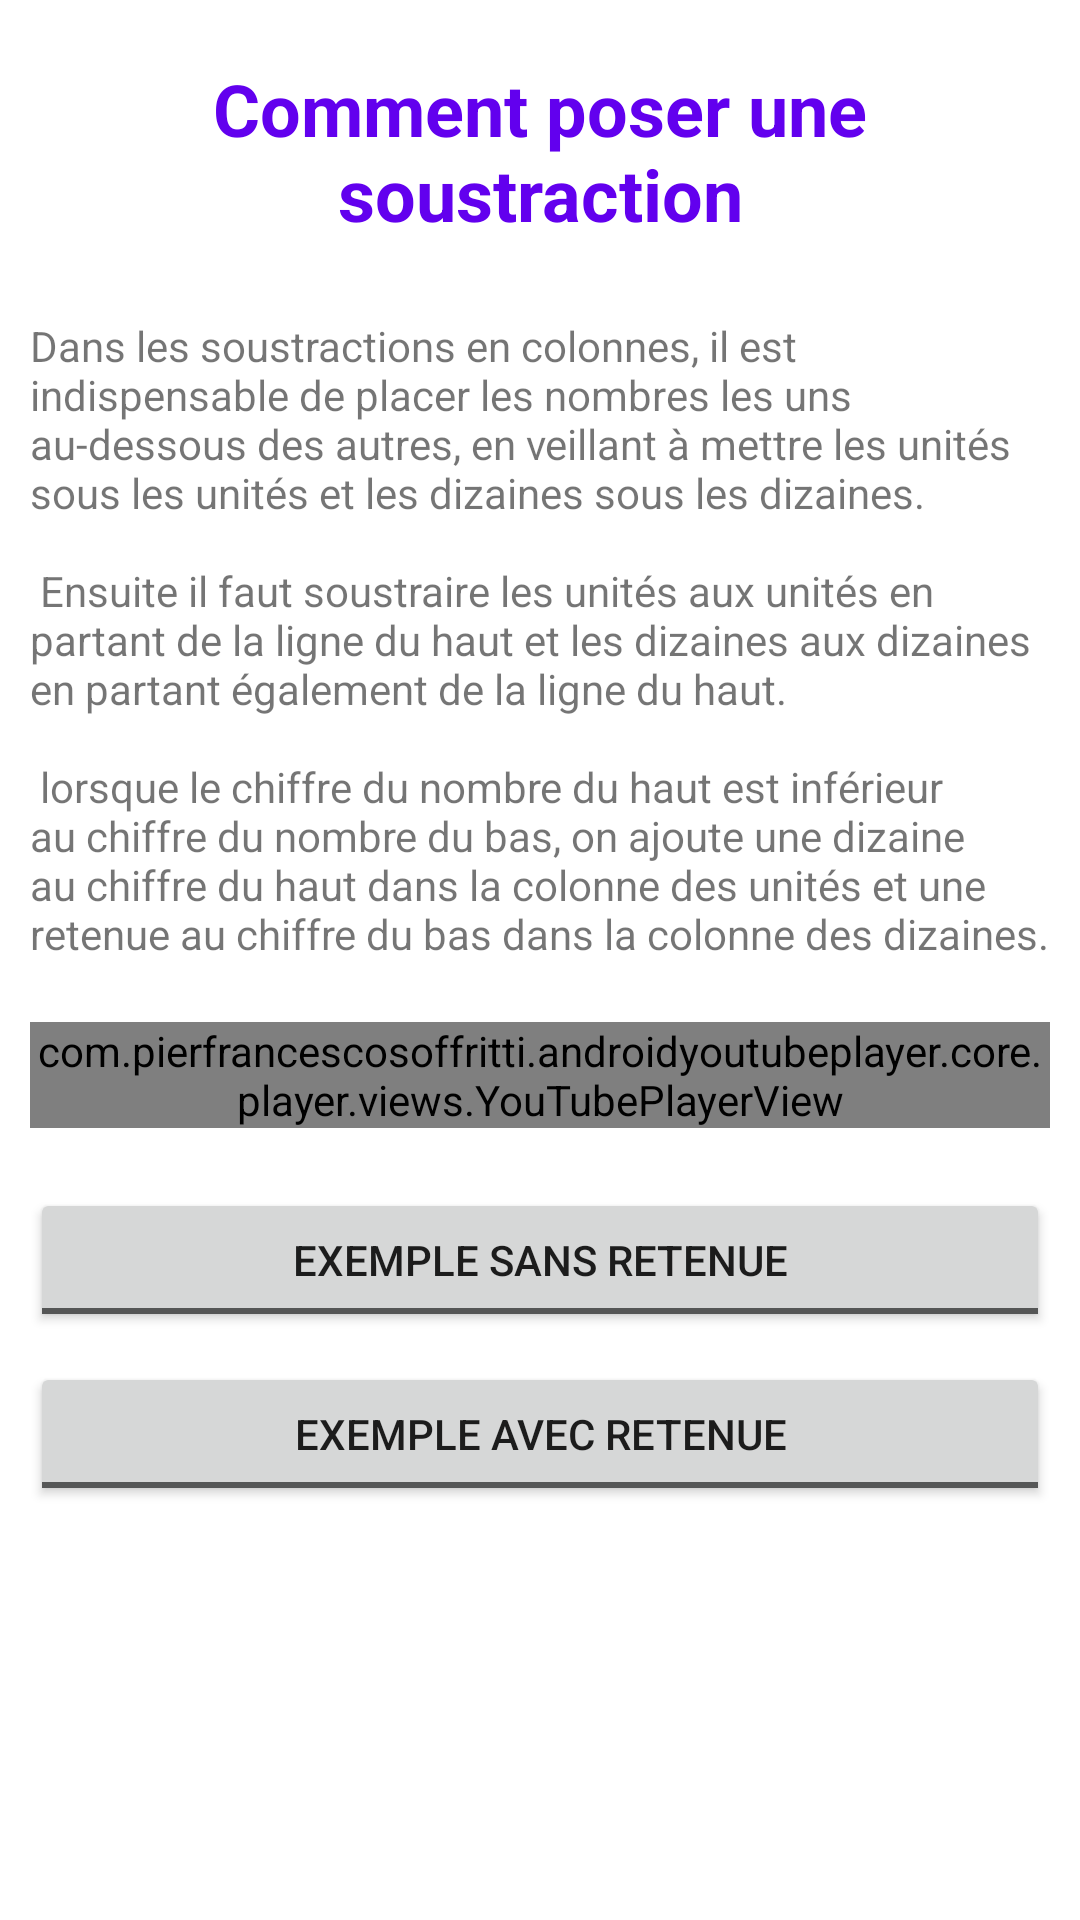

Android layout source for this screen:
<!-- AndroidManifest.xml: application theme Theme.ProjetM414 -->
<!-- res/layout/activity_substraction_lesson.xml -->
<?xml version="1.0" encoding="utf-8"?>
<ScrollView xmlns:android="http://schemas.android.com/apk/res/android"
        xmlns:tools="http://schemas.android.com/tools"
        xmlns:app="http://schemas.android.com/apk/res-auto"
        android:layout_width="match_parent"
        android:layout_height="match_parent"
        tools:context=".lessons.AdditionLessonActivity"
        android:orientation="vertical">

    <LinearLayout
            android:layout_width="match_parent"
            android:layout_height="wrap_content"
            android:orientation="vertical"
            android:layout_margin="10dp">

        <TextView
                android:text="Comment poser une soustraction"
                android:layout_width="match_parent"
                android:layout_height="wrap_content"
                android:id="@+id/titleAdditionLessons"
                android:textSize="24sp"
                android:gravity="center"
                android:layout_marginBottom="25dp"
                android:textColor="@color/design_default_color_primary"
                android:textStyle="bold"
                android:layout_marginTop="10dp" />

        <TextView
                android:text="@string/explainSubstraction"
                android:layout_width="match_parent"
                android:layout_height="wrap_content"
                android:id="@+id/explainAddition"
                android:layout_marginBottom="10dp" />

        <com.pierfrancescosoffritti.androidyoutubeplayer.core.player.views.YouTubePlayerView
                android:id="@+id/youtube_player_view"
                android:layout_width="match_parent"
                android:layout_height="wrap_content"

                app:videoId="YsBN6H8cfeI"
                app:autoPlay="false"
                app:showYouTubeButton="false"
                app:handleNetworkEvents="true"
                app:showFullScreenButton="false"
                android:layout_marginTop="10dp"
                android:layout_marginBottom="10dp">

        </com.pierfrancescosoffritti.androidyoutubeplayer.core.player.views.YouTubePlayerView>

        <ToggleButton
                android:textOn="Exemple sans retenue"
                android:textOff="Exemple sans retenue"
                android:layout_width="match_parent"
                android:layout_height="wrap_content"
                android:id="@+id/example1"
                android:layout_marginTop="10dp" />

        <LinearLayout
                android:orientation="vertical"
                android:layout_width="match_parent"
                android:layout_height="match_parent"
                android:visibility="gone"
                android:id="@+id/exempleView1">

            <ImageView
                    android:src="@drawable/subtraction_exo_1"
                    android:layout_width="match_parent"
                    android:layout_height="wrap_content"
                    android:id="@+id/imageExo_1" />

        </LinearLayout>

        <ToggleButton
                android:textOn="Exemple avec retenue"
                android:textOff="Exemple avec retenue"
                android:layout_width="match_parent"
                android:layout_height="wrap_content"
                android:id="@+id/example2"
                android:layout_marginTop="10dp"/>

        <LinearLayout
                android:orientation="vertical"
                android:layout_width="match_parent"
                android:layout_height="match_parent"
                android:visibility="gone"
                android:id="@+id/exempleView2">

            <ImageView
                    android:src="@drawable/subtraction_exo_2"
                    android:layout_width="match_parent"
                    android:layout_height="wrap_content"
                    android:id="@+id/imageExo_2"/>

        </LinearLayout>

    </LinearLayout>
</ScrollView>
<!-- resources referenced by this layout -->
<resources>
  <!-- drawable subtraction_exo_1: png bitmap (drawable, 11819 bytes) -->
  <!-- drawable subtraction_exo_2: png bitmap (drawable, 20579 bytes) -->
  <string name="explainSubstraction">Dans les soustractions en colonnes, il est indispensable de placer les nombres les uns au-dessous des autres, en veillant à mettre les unités sous les unités et les dizaines sous les dizaines.\n\n
      Ensuite il faut soustraire les unités aux unités en partant de la ligne du haut et les dizaines aux dizaines en partant également de la ligne du haut.\n\n
      lorsque le chiffre du nombre du haut est inférieur au chiffre du nombre du bas, on ajoute une dizaine au chiffre du haut dans la colonne des unités et une retenue au chiffre du bas dans la colonne des dizaines.
      </string>
  <style name="Theme.ProjetM414" parent="Theme.MaterialComponents.DayNight.DarkActionBar">
          
          <item name="colorPrimary">@color/purple_500</item>
          <item name="colorPrimaryVariant">@color/purple_700</item>
          <item name="colorOnPrimary">@color/white</item>
          
          <item name="colorSecondary">@color/teal_200</item>
          <item name="colorSecondaryVariant">@color/teal_700</item>
          <item name="colorOnSecondary">@color/black</item>
          
          <item name="android:statusBarColor" tools:targetApi="l">?attr/colorPrimaryVariant</item>
          
      </style>
  <!-- not gathered from this repository: default colours our renderer supplied (Android Studio template values) -->
  <color name="purple_500">#FF6200EE</color>
  <color name="purple_700">#FF3700B3</color>
  <color name="teal_200">#FF03DAC5</color>
  <color name="teal_700">#FF018786</color>
  <color name="black">#FF000000</color>
  <color name="white">#FFFFFFFF</color>
</resources>
